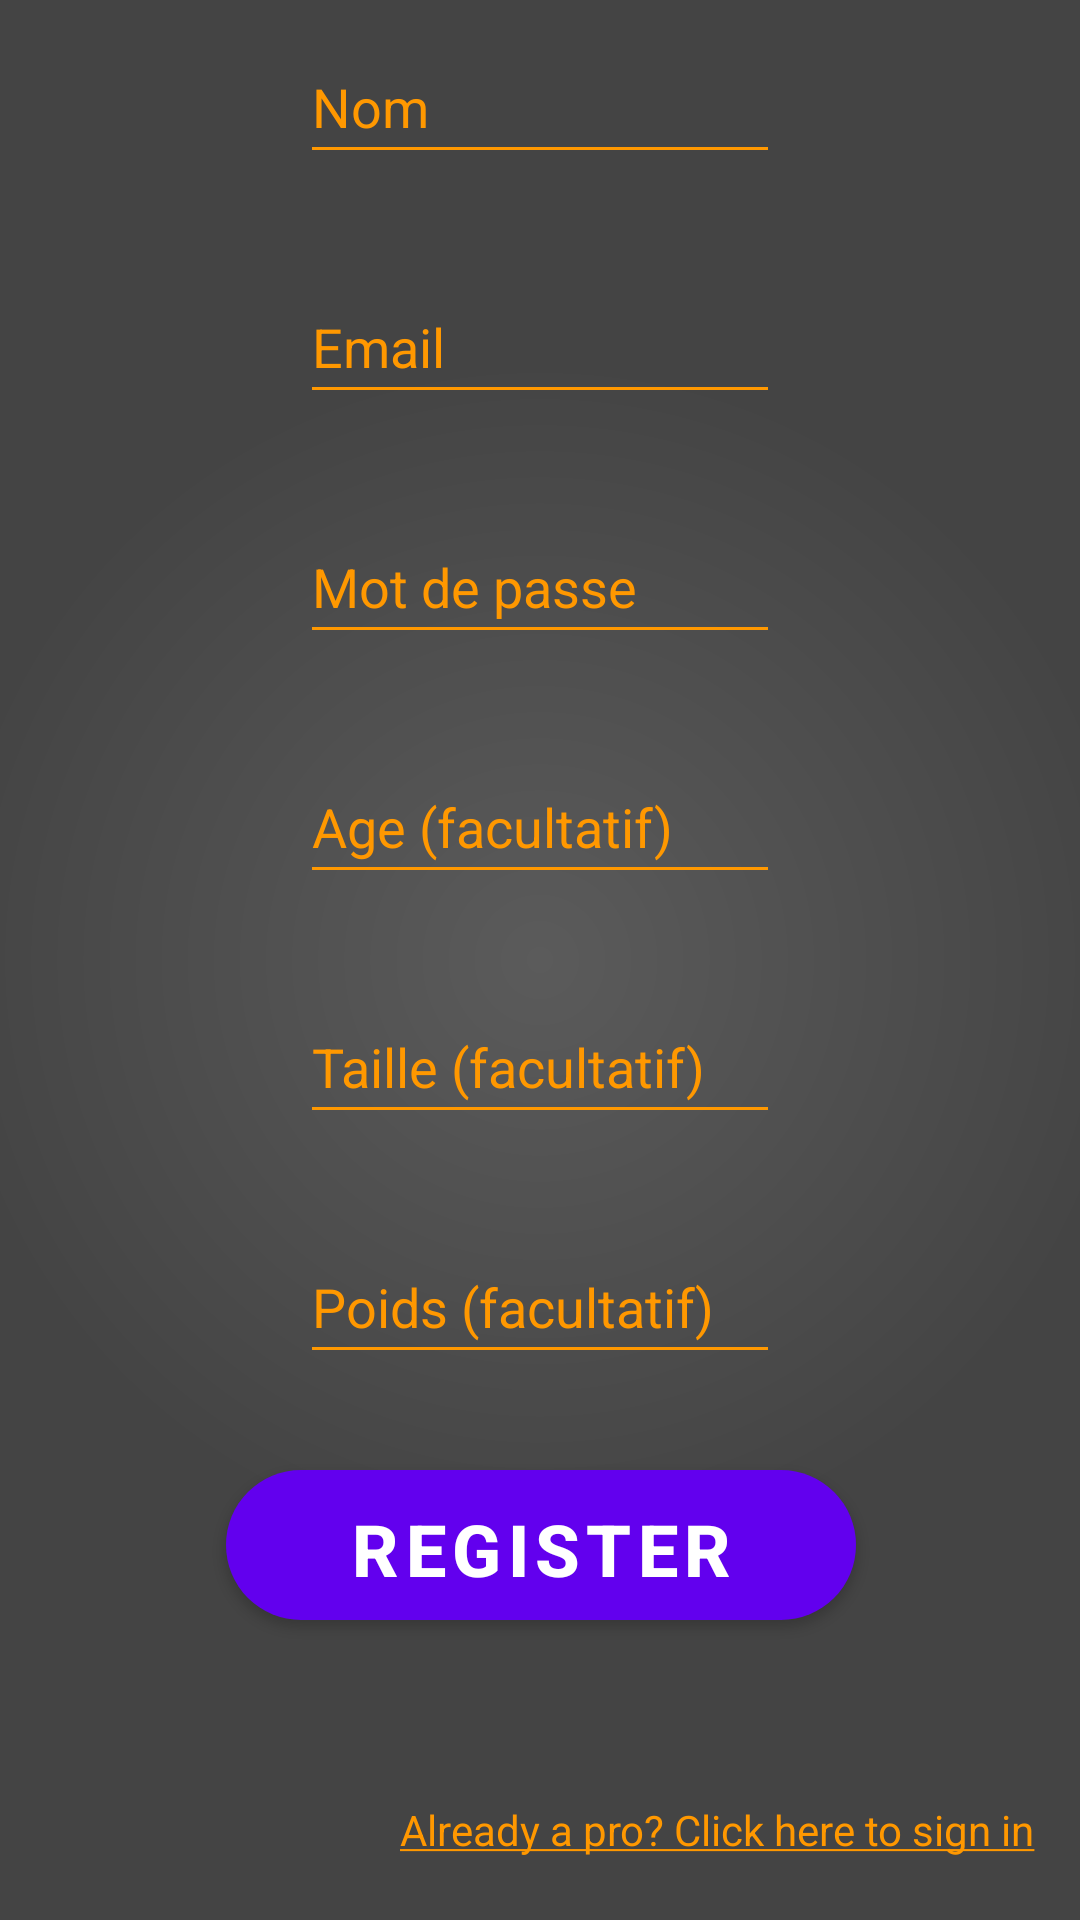

Android layout source for this screen:
<!-- AndroidManifest.xml: application theme Theme.SportService -->
<!-- res/layout/register.xml -->
<?xml version="1.0" encoding="utf-8"?>
<androidx.constraintlayout.widget.ConstraintLayout xmlns:android="http://schemas.android.com/apk/res/android"
    xmlns:app="http://schemas.android.com/apk/res-auto"
    xmlns:tools="http://schemas.android.com/tools"
    android:layout_width="match_parent"
    android:layout_height="match_parent"
    android:background="@drawable/shape"

    tools:context=".RegisterActivity"
    >

    <TextView
        android:id="@+id/login"
        android:layout_width="wrap_content"
        android:layout_height="40dp"
        android:gravity="center_vertical"
        android:layout_marginTop="50dp"
        android:layout_marginEnd="15dp"

        android:text="@string/login_here"
        android:textColor="@color/colorPrimary"
        app:layout_constraintEnd_toEndOf="parent"
        app:layout_constraintTop_toBottomOf="@+id/request" />

    <EditText
        android:id="@+id/firstname"
        android:layout_width="match_parent"
        android:layout_height="wrap_content"
        android:layout_marginStart="100dp"
        android:layout_marginEnd="100dp"
        android:layout_marginBottom="32dp"
        android:backgroundTint="@color/colorPrimary"
        android:color="@color/colorPrimary"
        android:hint="@string/Firstname"
        android:inputType="text"
        android:minHeight="48dp"
        android:textColorHint="@color/colorPrimary"
        app:layout_constraintBottom_toTopOf="@+id/lastname"
        app:layout_constraintEnd_toEndOf="parent"
        app:layout_constraintHorizontal_bias="0.0"
        app:layout_constraintStart_toStartOf="parent" />

    <EditText
        android:id="@+id/lastname"
        android:layout_width="match_parent"
        android:layout_height="wrap_content"
        android:layout_marginStart="100dp"
        android:layout_marginEnd="100dp"
        android:layout_marginBottom="32dp"
        android:backgroundTint="@color/colorPrimary"
        android:color="@color/colorPrimary"
        android:hint="@string/lastname"
        android:inputType="text"
        android:minHeight="48dp"
        android:textColorHint="@color/colorPrimary"
        app:layout_constraintBottom_toTopOf="@+id/email"
        app:layout_constraintEnd_toEndOf="parent"
        app:layout_constraintHorizontal_bias="1.0"
        app:layout_constraintStart_toStartOf="parent" />

    <EditText
        android:id="@+id/age"
        android:layout_width="match_parent"
        android:layout_height="wrap_content"
        android:layout_marginStart="100dp"
        android:layout_marginEnd="100dp"
        android:layout_marginBottom="32dp"
        android:backgroundTint="@color/colorPrimary"
        android:color="@color/colorPrimary"
        android:hint="@string/age"
        android:inputType="text"
        android:minHeight="48dp"
        android:textColorHint="@color/colorPrimary"
        app:layout_constraintBottom_toTopOf="@+id/height"
        app:layout_constraintEnd_toEndOf="parent"
        app:layout_constraintHorizontal_bias="0.0"
        app:layout_constraintStart_toStartOf="parent" />

    <EditText
        android:id="@+id/height"
        android:layout_width="match_parent"
        android:layout_height="wrap_content"
        android:layout_marginStart="100dp"
        android:layout_marginEnd="100dp"
        android:layout_marginBottom="32dp"
        android:backgroundTint="@color/colorPrimary"
        android:color="@color/colorPrimary"
        android:hint="@string/height"
        android:inputType="text"
        android:minHeight="48dp"
        android:textColorHint="@color/colorPrimary"
        app:layout_constraintBottom_toTopOf="@+id/weight"
        app:layout_constraintEnd_toEndOf="parent"
        app:layout_constraintHorizontal_bias="0.0"
        app:layout_constraintStart_toStartOf="parent" />

    <EditText
        android:id="@+id/weight"
        android:layout_width="match_parent"
        android:layout_height="wrap_content"
        android:layout_marginStart="100dp"
        android:layout_marginEnd="100dp"
        android:layout_marginBottom="32dp"
        android:backgroundTint="@color/colorPrimary"
        android:color="@color/colorPrimary"
        android:hint="@string/weight"
        android:inputType="text"
        android:minHeight="48dp"
        android:textColorHint="@color/colorPrimary"
        app:layout_constraintBottom_toTopOf="@+id/request"
        app:layout_constraintEnd_toEndOf="parent"
        app:layout_constraintHorizontal_bias="1.0"
        app:layout_constraintStart_toStartOf="parent" />

    <EditText
        android:id="@+id/email"
        android:layout_width="match_parent"
        android:layout_height="wrap_content"
        android:layout_marginStart="100dp"
        android:layout_marginEnd="100dp"
        android:layout_marginBottom="32dp"
        android:backgroundTint="@color/colorPrimary"
        android:color="@color/colorPrimary"
        android:hint="@string/email"
        android:inputType="text"
        android:minHeight="48dp"
        android:textColorHint="@color/colorPrimary"
        app:layout_constraintBottom_toTopOf="@+id/password"
        app:layout_constraintEnd_toEndOf="parent"
        app:layout_constraintHorizontal_bias="0.0"
        app:layout_constraintStart_toStartOf="parent" />

    <EditText
        android:id="@+id/password"
        android:layout_width="match_parent"
        android:layout_height="wrap_content"
        android:layout_marginStart="100dp"
        android:layout_marginEnd="100dp"
        android:layout_marginBottom="32dp"
        android:backgroundTint="@color/colorPrimary"
        android:hint="@string/password"
        android:inputType="text"
        android:minHeight="48dp"
        android:password="true"
        android:textColorHint="@color/colorPrimary"
        app:layout_constraintBottom_toTopOf="@+id/age"
        app:layout_constraintEnd_toEndOf="parent"
        app:layout_constraintHorizontal_bias="0.0"
        app:layout_constraintStart_toStartOf="parent" />

    <Button
        android:id="@+id/request"
        android:layout_width="210dp"
        android:layout_height="50dp"
        android:layout_marginBottom="100dp"
        android:background="@drawable/roundcorner"
        android:text="Register"
        android:textAlignment="center"
        android:textColor="#FFFFFF"
        android:textSize="24sp"
        android:textStyle="bold"
        app:layout_constraintBottom_toBottomOf="parent"
        app:layout_constraintEnd_toEndOf="parent"
        app:layout_constraintHorizontal_bias="0.502"
        app:layout_constraintStart_toStartOf="parent" />
</androidx.constraintlayout.widget.ConstraintLayout>
<!-- resources referenced by this layout -->
<resources>
  <color name="colorPrimary">#FF9800</color>
  <!-- drawable roundcorner (drawable) -->
  <?xml version="1.0" encoding="utf-8"?>
  <shape xmlns:android="http://schemas.android.com/apk/res/android">
      <solid android:color="#FF9800" />
      <corners android:radius="30dp" />
  
  </shape>
  <!-- drawable shape (drawable) -->
  <?xml version="1.0" encoding="utf-8"?>
  <shape xmlns:android="http://schemas.android.com/apk/res/android"
      android:shape="rectangle">
      <gradient
          android:endColor="#444444"
          android:startColor="#5b5b5b"
          android:gradientRadius="600"
          android:type="radial"/>
  
  </shape>
  <string name="Firstname">Prénom</string>
  <string name="age">Age (facultatif)</string>
  <string name="email">Email</string>
  <string name="height">Taille (facultatif)</string>
  <string name="lastname">Nom</string>
  <string name="login_here"><u>Already a pro? Click here to sign in</u></string>
  <string name="password">Mot de passe</string>
  <string name="weight">Poids (facultatif)</string>
  <style name="Theme.SportService" parent="Theme.MaterialComponents.DayNight.DarkActionBar">
          
          <item name="colorPrimary">@color/purple_500</item>
          <item name="colorPrimaryVariant">@color/purple_700</item>
          <item name="colorOnPrimary">@color/black</item>
          
          <item name="colorSecondary">@color/colorPrimary</item>
          <item name="colorSecondaryVariant">@color/colorPrimary</item>
          <item name="colorOnSecondary">@color/black</item>
          
          <item name="android:statusBarColor" tools:targetApi="l">?attr/colorPrimaryVariant</item>
          
      </style>
  <color name="purple_500">#FF6200EE</color>
  <color name="purple_700">#FF3700B3</color>
  <color name="black">#FF000000</color>
</resources>
